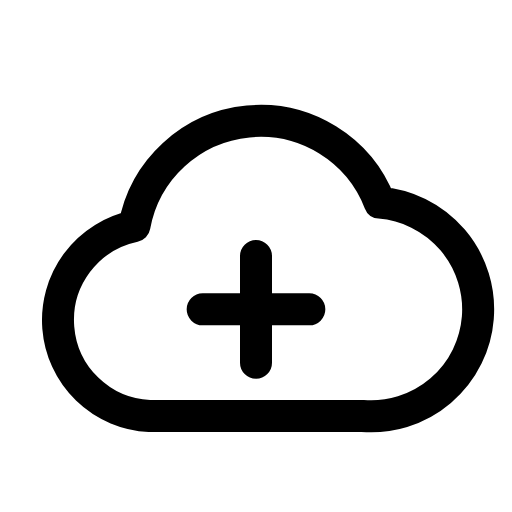
t = 0.00 s
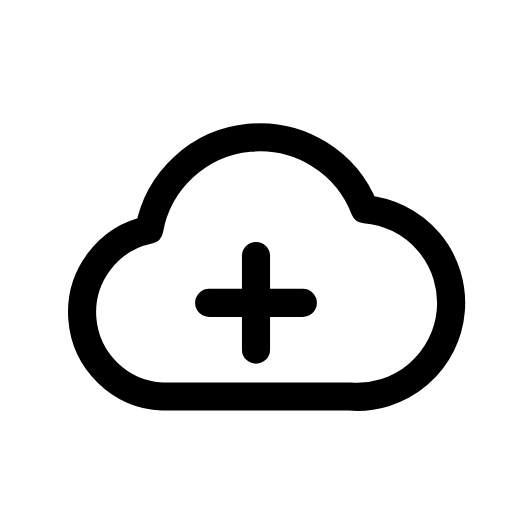
t = 0.12 s
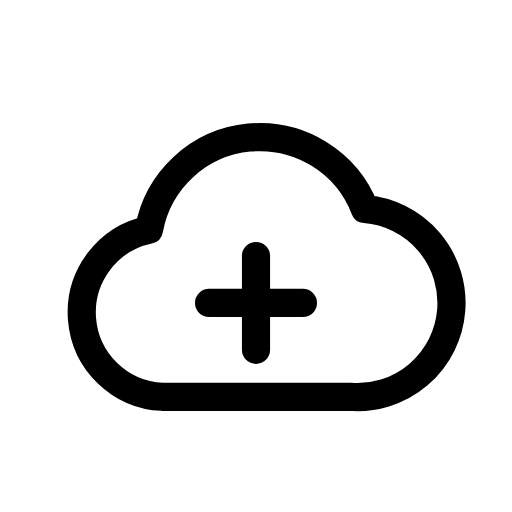
t = 0.25 s
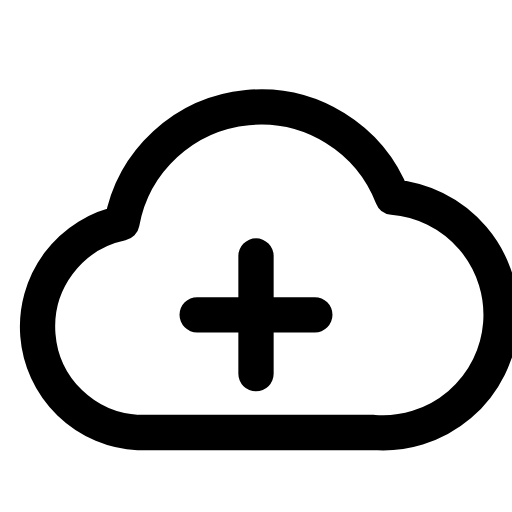
t = 0.35 s
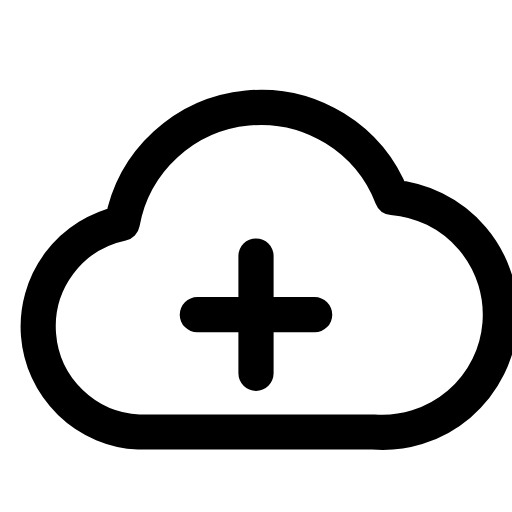
t = 0.46 s
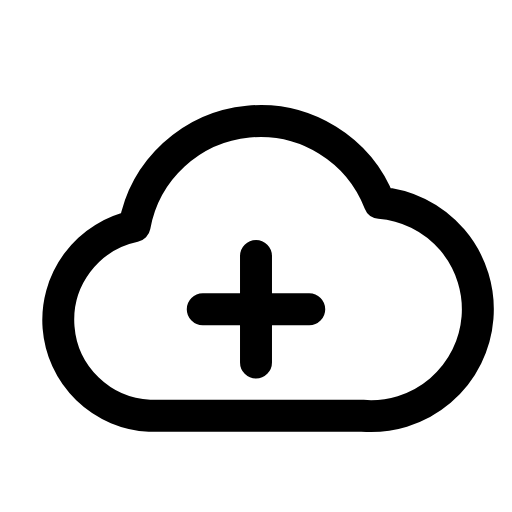
t = 0.58 s

The animated SVG that drew these frames (rendered in a browser with its animation timeline set to each time). Animation: 1 CSS @keyframes rule; one cycle of 0.70 s, repeats indefinitely.

<svg xmlns="http://www.w3.org/2000/svg" viewBox="0 0 24 24" width="24" height="24" class="rd-a-cloud-plus" data-rd-animate="hover"><style>.rd-a-cloud-plus{overflow:visible}.rd-a-cloud-plus *{transform-box:view-box}.rd-a-cloud-plus .a{transform-origin:12px 12px}@media (prefers-reduced-motion:no-preference){.rd-a-cloud-plus[data-rd-animate="hover"]:hover .a,:hover>.rd-a-cloud-plus[data-rd-animate="parent"] .a,.rd-a-cloud-plus[data-rd-animate="play"] .a,.rd-a-cloud-plus[data-rd-animate="loop"] .a{animation:rd-cloud-plus-m calc(0.7s*var(--rd-speed,1)) cubic-bezier(.34,1.3,.5,1)}.rd-a-cloud-plus[data-rd-animate="loop"] *{animation-iteration-count:infinite!important}@keyframes rd-cloud-plus-m{0%,100%{scale:1}35%{scale:.88}65%{scale:1.1}}}</style><g fill="none" stroke="currentColor" stroke-linecap="round" stroke-linejoin="round" stroke-width="1.5"><g class="a"><path d="M7 19.5a4.5 4.5 0 0 1-.7-8.9 6 6 0 0 1 11.5-1.1 4.5 4.5 0 0 1-.8 10z"/><path d="M12 12v5M9.5 14.5h5"/></g></g></svg>
